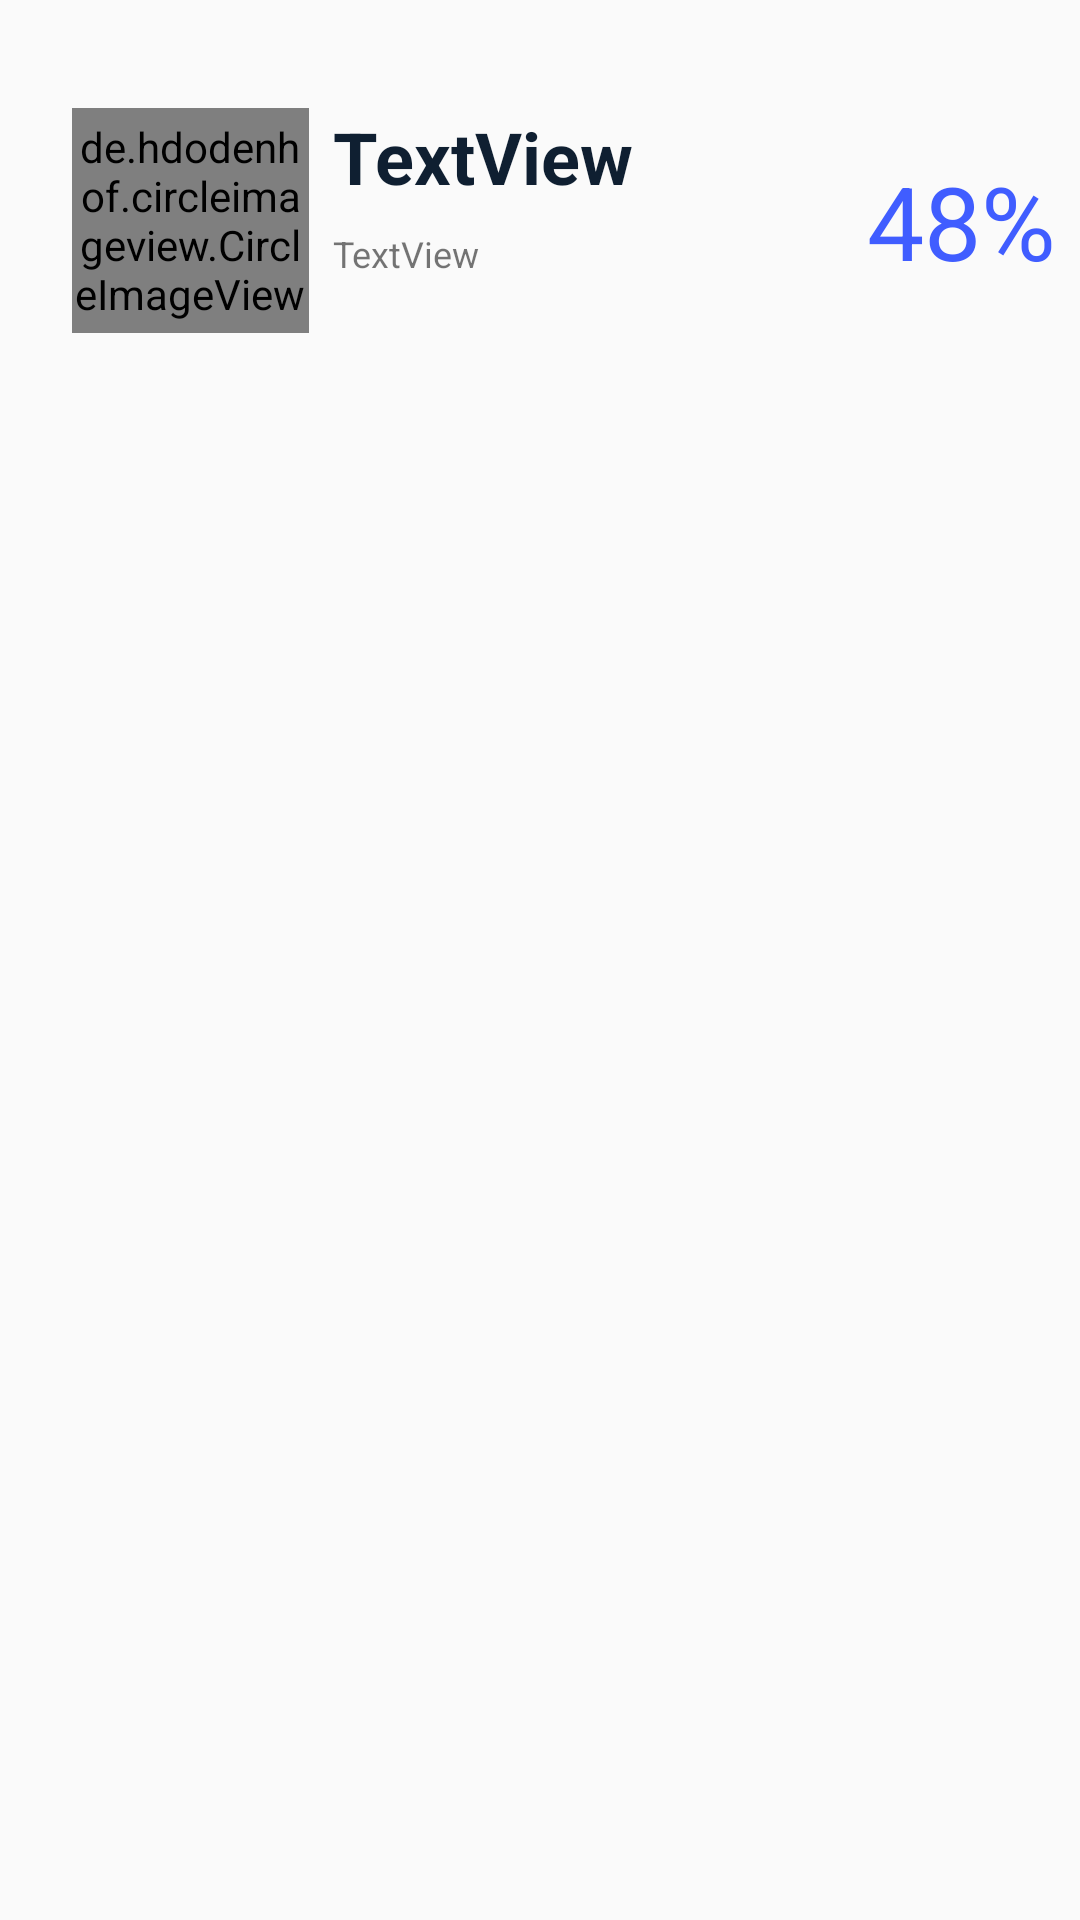

Android layout source for this screen:
<!-- AndroidManifest.xml: application theme AppTheme -->
<!-- res/layout/activity_loan_details.xml -->
<?xml version="1.0" encoding="utf-8"?>
<android.support.constraint.ConstraintLayout xmlns:android="http://schemas.android.com/apk/res/android"
    xmlns:app="http://schemas.android.com/apk/res-auto"
    xmlns:tools="http://schemas.android.com/tools"
    android:layout_width="match_parent"
    android:layout_height="match_parent"
    tools:context=".LoanDetails">

    <de.hdodenhof.circleimageview.CircleImageView
        android:id="@+id/image"
        android:layout_width="79dp"
        android:layout_height="75dp"
        android:layout_marginStart="24dp"
        android:layout_marginTop="36dp"
        app:layout_constraintStart_toStartOf="parent"
        app:layout_constraintTop_toTopOf="parent"
        tools:src="@tools:sample/avatars[2]" />

    <TextView
        android:id="@+id/username"
        android:layout_width="wrap_content"
        android:layout_height="wrap_content"
        android:layout_marginStart="8dp"
        android:text="TextView"
        android:textColor="#0F1F31"
        android:textSize="24sp"
        android:textStyle="bold"
        app:layout_constraintStart_toEndOf="@+id/image"
        app:layout_constraintTop_toTopOf="@+id/image" />

    <TextView
        android:id="@+id/email"
        android:layout_width="wrap_content"
        android:layout_height="wrap_content"
        android:layout_marginStart="8dp"
        android:layout_marginTop="8dp"
        android:text="TextView"
        android:textSize="12sp"
        app:layout_constraintStart_toEndOf="@+id/image"
        app:layout_constraintTop_toBottomOf="@+id/username" />

    <TextView
        android:id="@+id/perc"
        android:layout_width="wrap_content"
        android:layout_height="wrap_content"
        android:layout_marginTop="8dp"
        android:layout_marginEnd="8dp"
        android:layout_marginBottom="8dp"
        android:text="48%"
        android:textAppearance="@style/TextAppearance.AppCompat.Display1"
        android:textColor="@color/colorAccent"
        app:layout_constraintBottom_toBottomOf="@+id/image"
        app:layout_constraintEnd_toEndOf="parent"
        app:layout_constraintTop_toTopOf="@+id/username" />

</android.support.constraint.ConstraintLayout>
<!-- resources referenced by this layout -->
<resources>
  <color name="colorAccent">#405dff</color>
  <style name="AppTheme" parent="Theme.AppCompat.Light.DarkActionBar">
          
          <item name="colorPrimary">@color/colorPrimary</item>
          <item name="colorPrimaryDark">@color/colorPrimaryDark</item>
          <item name="colorAccent">@color/colorAccent</item>
      </style>
  <color name="colorPrimary">#0128ff</color>
  <color name="colorPrimaryDark">#15236e</color>
</resources>
